Run: headless pygame with SDL's dummy video driver; simulated clock (each Clock.tick advances the game by its frame time, no real sleeping); random seed 0; keys injected as events and as key.get_pressed() state; no mouse input.
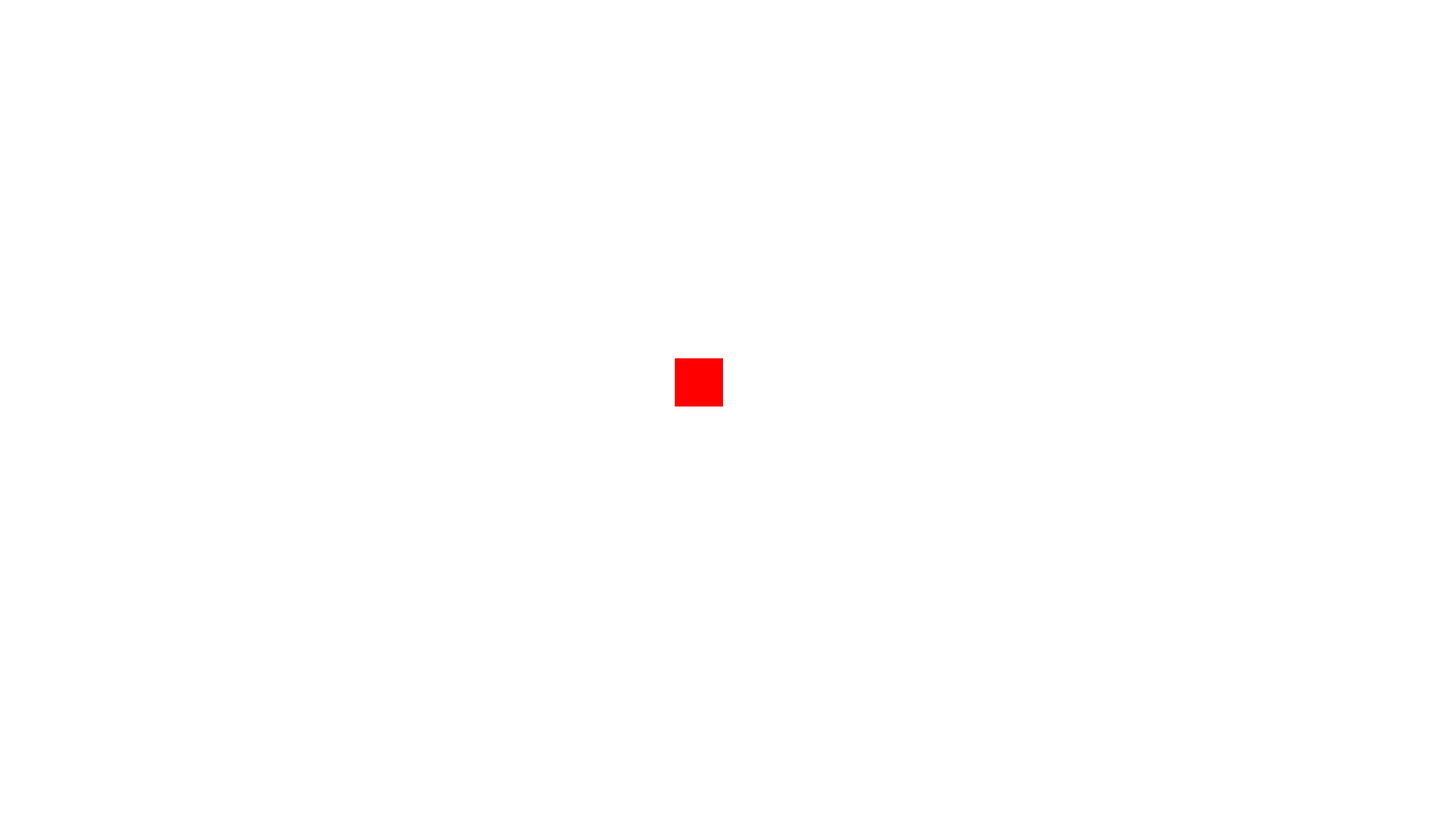
Frame 1 of 4 · flips 1–60 · no input
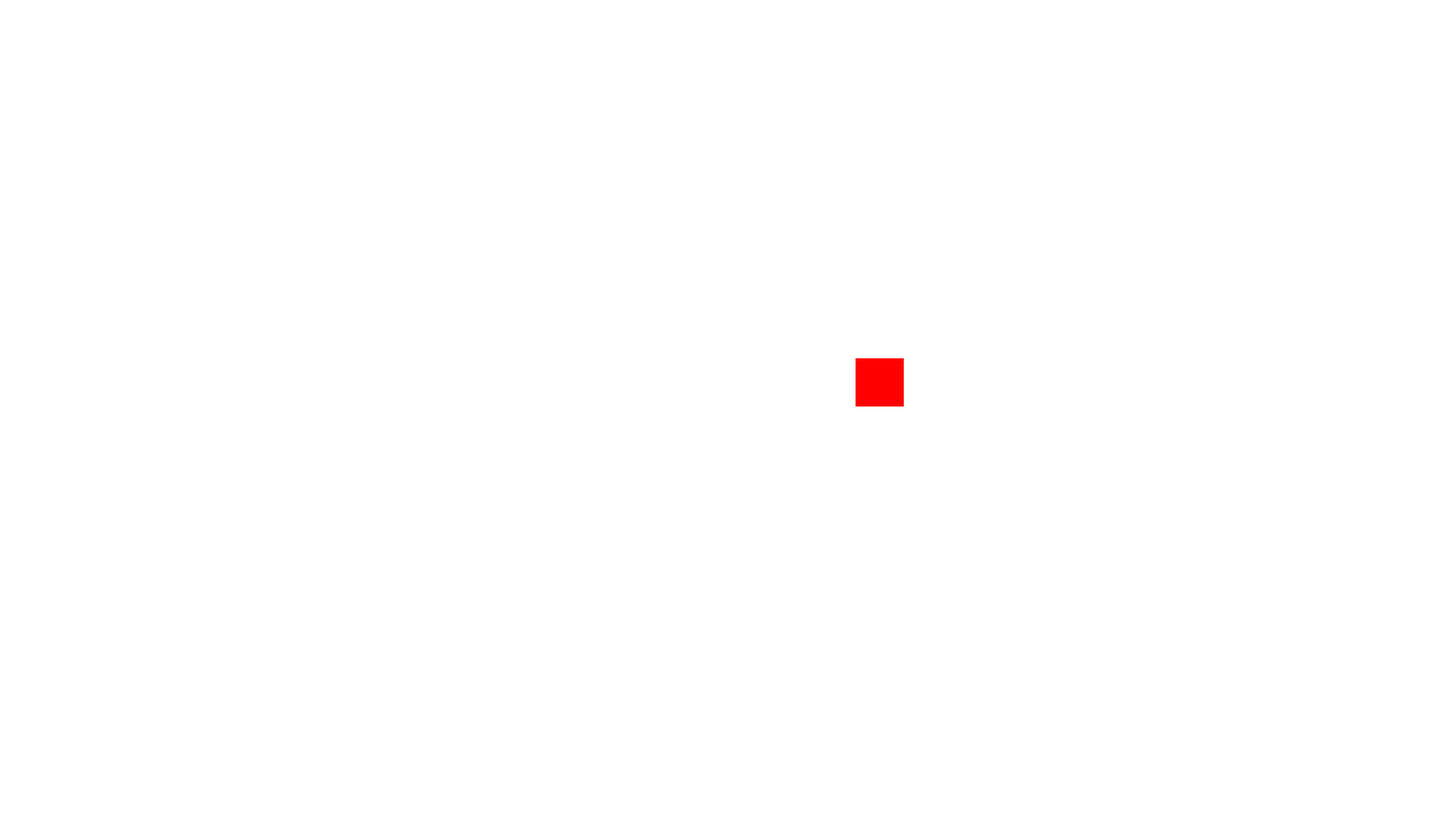
Frame 2 of 4 · flips 61–180 · tapped SPACE, RETURN · held RIGHT (→), D
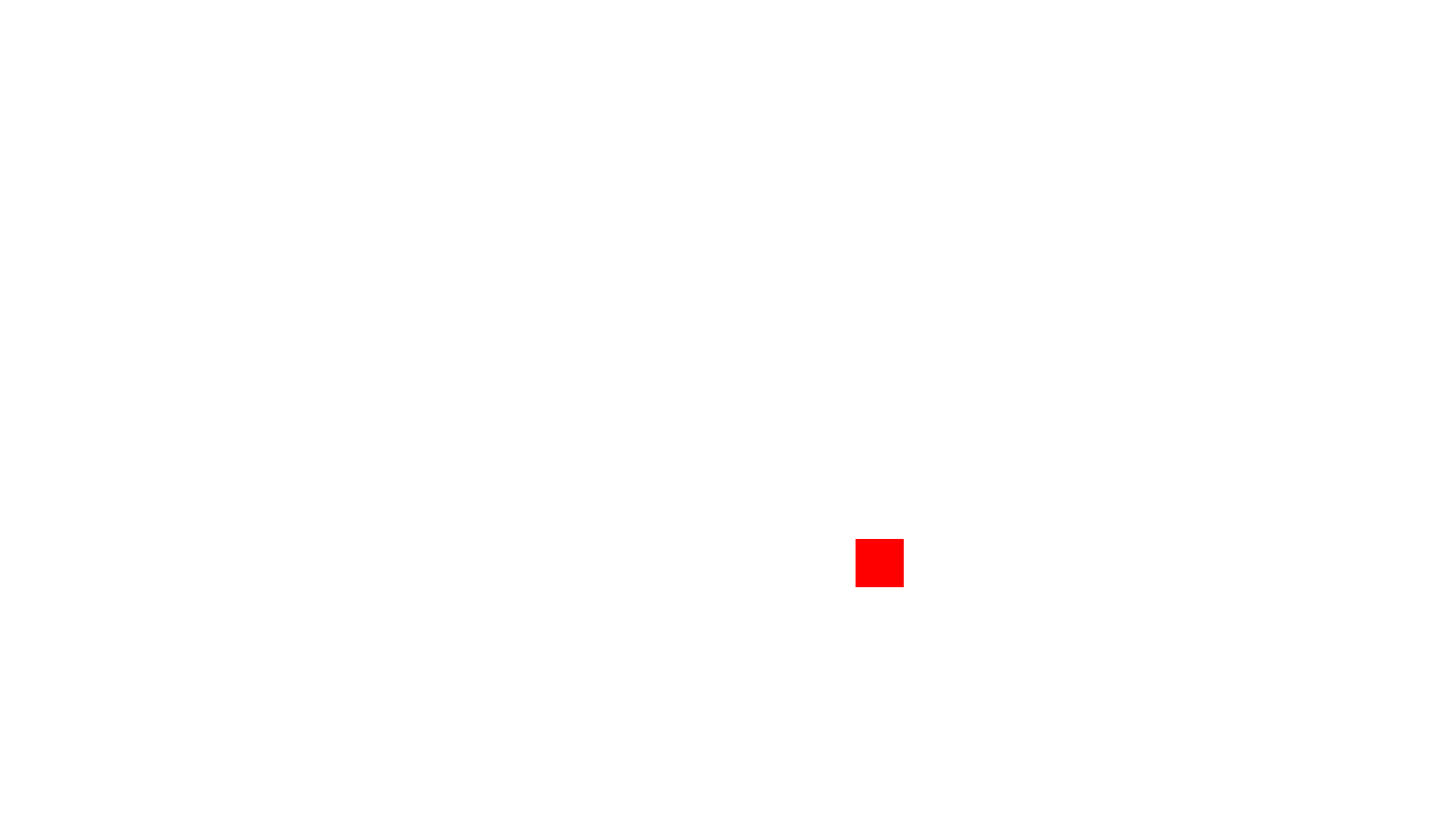
Frame 3 of 4 · flips 181–300 · held DOWN (↓), S
Frame 4 of 4 · flips 301–420 · held LEFT (←), A, UP (↑), W · screen same as frame 1, image omitted

The pygame program that drew these frames:

import pygame
import time
import math
pygame.init()

SCREEN_WIDTH = 1920
SCREEN_HEIGHT = 1080

win = pygame.display.set_mode((SCREEN_WIDTH, SCREEN_HEIGHT))

pygame.display.set_caption("bugs jump v1.0")


width = 64
height = 64
x = (1920/2)-height
y = (1080/2)-width

vel = 2

isJump = False
jumpCount = 10

left = False
right = False
walkCount = 0

run = True



while run:
    pygame.time.delay(10)

    for event in pygame.event.get():
        if event.type == pygame.QUIT:
            run = False

    keys = pygame.key.get_pressed()

    if keys[pygame.K_a] and x > 0:
        x -= vel
    if keys[pygame.K_d] and x < SCREEN_WIDTH - width:
        x += vel
    if not(isJump):
        if keys[pygame.K_w] and y > 0:
            y -= vel
        if keys[pygame.K_s] and y < SCREEN_HEIGHT - height:
            y += vel
        if keys[pygame.K_SPACE]:
            isJump = True
    else:
        if jumpCount >= -10:
            neg = 1
            if jumpCount < 0:
                neg = -1
            y -= (jumpCount ** 2) * 0.5 * neg
            jumpCount -= 1
        else:
            isJump = False
            jumpCount = 10

    win.fill((255, 255, 255))
    pygame.draw.rect(win, (255, 0, 0), (x, y, width, height))
    pygame.display.update()

pygame.quit()
